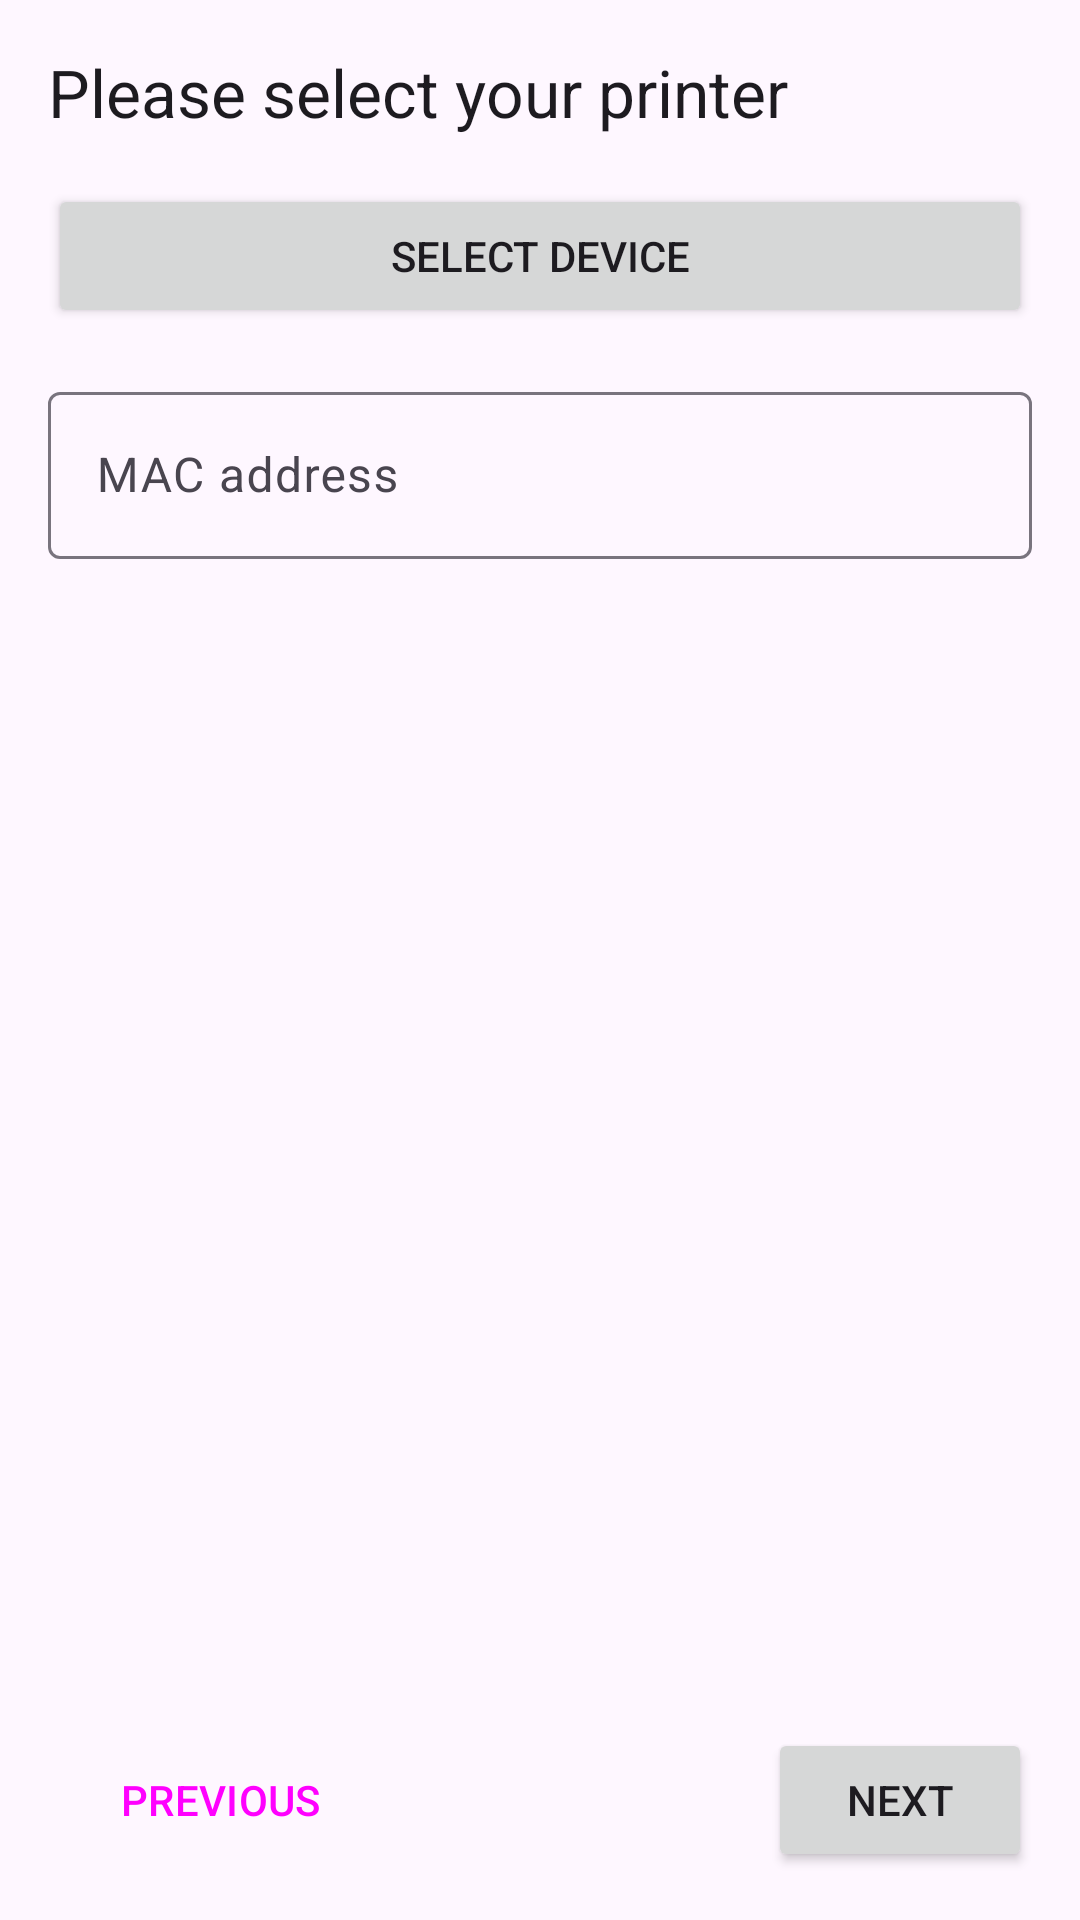

Produce the Android XML layout that renders to this screen, including the resource entries it uses.
<!-- AndroidManifest.xml: application theme AppTheme -->
<!-- res/layout/fragment_bluetooth_settings.xml -->
<?xml version="1.0" encoding="utf-8"?>
<androidx.constraintlayout.widget.ConstraintLayout xmlns:android="http://schemas.android.com/apk/res/android"
    xmlns:app="http://schemas.android.com/apk/res-auto"
    xmlns:tools="http://schemas.android.com/tools"
    android:id="@+id/root"
    android:layout_width="match_parent"
    android:layout_height="match_parent"
    android:orientation="vertical">

    <ScrollView
        android:id="@+id/scroll"
        android:layout_width="match_parent"
        android:layout_height="0dp"
        android:fadeScrollbars="false"
        app:layout_constraintBottom_toTopOf="@id/bottomNavBar"
        app:layout_constraintEnd_toEndOf="parent"
        app:layout_constraintStart_toStartOf="parent"
        app:layout_constraintTop_toTopOf="parent">

        <androidx.constraintlayout.widget.ConstraintLayout
            android:layout_width="match_parent"
            android:layout_height="wrap_content">

            <TextView
                android:id="@+id/textView5"
                android:layout_width="match_parent"
                android:layout_height="wrap_content"
                android:layout_marginStart="16dp"
                android:layout_marginTop="16dp"
                android:layout_marginEnd="16dp"
                android:text="@string/setup_bluetooth_settings"
                android:textAppearance="@style/TextAppearance.AppCompat.Large"
                app:layout_constraintEnd_toEndOf="parent"
                app:layout_constraintStart_toStartOf="parent"
                app:layout_constraintTop_toTopOf="parent" />

            <LinearLayout
                android:id="@+id/warningBluetoothOff"
                android:layout_width="match_parent"
                android:layout_height="wrap_content"
                android:layout_marginTop="16dp"
                android:background="@color/pretix_brand_orange"
                android:clipToPadding="false"
                android:foreground="?android:attr/activatedBackgroundIndicator"
                android:gravity="center_vertical"
                android:minHeight="?android:attr/listPreferredItemHeightSmall"
                android:paddingStart="16dp"
                android:paddingEnd="16dp"
                android:visibility="gone"
                tools:visibility="visible"
                app:layout_constraintTop_toBottomOf="@+id/textView5">


                <ImageView
                    android:id="@+id/warningBluetoothIcon"
                    android:layout_width="wrap_content"
                    android:layout_height="wrap_content"
                    android:layout_marginEnd="16dp"
                    android:layout_weight="0"
                    app:srcCompat="@drawable/ic_bluetooth_disabled_24dp" />

                <LinearLayout
                    android:layout_width="0dp"
                    android:layout_height="wrap_content"
                    android:layout_weight="1"
                    android:orientation="vertical"
                    android:paddingTop="16dp"
                    android:paddingBottom="16dp">

                    <TextView
                        android:id="@+id/warningBluetoothText"
                        android:layout_width="wrap_content"
                        android:layout_height="wrap_content"
                        android:text="@string/warning_bluetooth_disabled_title"
                        android:textAppearance="?android:attr/textAppearanceListItem" />

                    <TextView
                        android:id="@android:id/summary"
                        android:layout_width="wrap_content"
                        android:layout_height="wrap_content"
                        android:text="@string/warning_bluetooth_disabled_summary"
                        android:textColor="?android:attr/textColorSecondary" />
                </LinearLayout>

                <Button
                    android:id="@+id/btnBluetoothActivate"
                    android:layout_width="wrap_content"
                    android:layout_height="wrap_content"
                    android:gravity="end|center_vertical"
                    android:orientation="vertical"
                    android:layout_marginStart="16dp"
                    android:text="@string/warning_bluetooth_disabled_turn_on" />
            </LinearLayout>

            <Button
                android:id="@+id/btnAuto"
                android:layout_width="0dp"
                android:layout_height="wrap_content"
                android:layout_marginStart="16dp"
                android:layout_marginTop="16dp"
                android:layout_marginEnd="16dp"
                android:text="@string/setup_bluetooth_select"
                app:layout_constraintEnd_toEndOf="parent"
                app:layout_constraintStart_toStartOf="parent"
                app:layout_constraintTop_toBottomOf="@+id/warningBluetoothOff" />

            <com.google.android.material.textfield.TextInputLayout
                android:id="@+id/tilMAC"
                android:layout_width="0dp"
                android:layout_height="wrap_content"
                android:layout_marginStart="16dp"
                android:layout_marginTop="16dp"
                android:layout_marginEnd="16dp"
                app:layout_constraintEnd_toEndOf="parent"
                app:layout_constraintStart_toStartOf="parent"
                app:layout_constraintTop_toBottomOf="@+id/btnAuto">

                <com.google.android.material.textfield.TextInputEditText
                    android:id="@+id/teMAC"
                    android:layout_width="match_parent"
                    android:layout_height="wrap_content"
                    android:hint="@string/field_label_macaddress"
                    android:inputType="text" />
            </com.google.android.material.textfield.TextInputLayout>

        </androidx.constraintlayout.widget.ConstraintLayout>
    </ScrollView>

    <include
        layout="@layout/include_settings_buttons"
        android:id="@+id/bottomNavBar"
        android:layout_width="match_parent"
        android:layout_height="wrap_content"
        app:layout_constraintVertical_bias="1.0"
        app:layout_constraintBottom_toBottomOf="parent" />
</androidx.constraintlayout.widget.ConstraintLayout>
<!-- res/layout/include_settings_buttons.xml (included above) -->
<?xml version="1.0" encoding="utf-8"?>
<LinearLayout xmlns:android="http://schemas.android.com/apk/res/android"
    android:layout_width="match_parent"
    android:layout_height="wrap_content"
    android:paddingBottom="16dp"
    android:paddingStart="16dp"
    android:paddingEnd="16dp"
    android:orientation="horizontal">

    <Button
        style="@style/Widget.Material3.Button.OutlinedButton"
        android:id="@+id/btnPrev"
        android:layout_width="wrap_content"
        android:layout_height="wrap_content"
        android:text="@string/btn_prev"
        android:layout_gravity="start" />

    <View
        android:layout_width="0dp"
        android:layout_height="0dp"
        android:layout_weight="1" />

    <Button
        android:id="@+id/btnNext"
        android:layout_width="wrap_content"
        android:layout_height="wrap_content"
        android:text="@string/btn_next"
        android:layout_gravity="end" />
</LinearLayout>
<!-- resources referenced by this layout -->
<resources>
  <color name="pretix_brand_orange">#FFB419</color>
  <string name="btn_next">NEXT</string>
  <string name="btn_prev">PREVIOUS</string>
  <string name="field_label_macaddress">MAC address</string>
  <string name="setup_bluetooth_select">Select device</string>
  <string name="setup_bluetooth_settings">Please select your printer</string>
  <string name="warning_bluetooth_disabled_summary">Bluetooth must be active in order to communicate with printers</string>
  <string name="warning_bluetooth_disabled_title">Bluetooth is turned off on this device</string>
  <string name="warning_bluetooth_disabled_turn_on">Turn on</string>
  <style name="AppTheme" parent="Base.AppTheme" />
  <style name="Base.AppTheme" parent="Theme.Material3.Light.NoActionBar">
          <item name="colorPrimary">@color/pretix_brand_light</item>
          <item name="colorPrimaryDark">@color/pretix_brand_dark</item>
          <item name="colorAccent">@color/pretix_brand_green</item>
          <item name="logo">@drawable/ic_logo</item> 
          <item name="appBarLayoutStyle">@style/Widget.App.AppBarLayout</item>
          <item name="toolbarStyle">@style/Widget.App.Toolbar</item>
          <item name="preferenceTheme">@style/ThemeOverlay.App.Preference</item>
          
          <item name="textAppearanceListItemSecondary">@style/TextAppearance.AppCompat.Body1</item>
      </style>
  <color name="pretix_brand_light">#3B1C4A</color>
  <color name="pretix_brand_dark">#281333</color>
  <color name="pretix_brand_green">#5CB85C</color>
  <style name="Widget.App.AppBarLayout" parent="Widget.Material3.AppBarLayout">
          <item name="android:background">@color/pretix_brand_dark</item>
          <item name="liftOnScroll">false</item>
      </style>
  <style name="Widget.App.Toolbar" parent="Widget.Material3.Toolbar.Surface">
          <item name="materialThemeOverlay">@style/ThemeOverlay.App.Toolbar.Surface</item>
          <item name="android:textColorSecondary">@color/white</item>
      </style>
  <style name="ThemeOverlay.App.Preference" parent="PreferenceThemeOverlay">
          <item name="preferenceStyle">@style/ThemeOverlay.Preference.Material</item>
          <item name="preferenceCategoryStyle">@style/ThemeOverlay.Preference.Category.Material</item>
          <item name="editTextPreferenceStyle">@style/ThemeOverlay.Preference.DialogPreference.EditTextPreference.Material</item>
          <item name="dialogPreferenceStyle">@style/ThemeOverlay.Preference.DialogPreference.Material</item>
      </style>
  <style name="ThemeOverlay.App.Toolbar.Surface" parent="ThemeOverlay.Material3.Toolbar.Surface">
          <item name="colorSurface">@color/pretix_brand_light</item>
          <item name="colorOnSurface">@color/white</item>
          <item name="colorOnSurfaceVariant">@color/white</item>
          <item name="android:textColorSecondary">@color/white</item>
      </style>
  <color name="white">#FFFFFF</color>
  <style name="ThemeOverlay.Preference.Material" parent="Preference.Material">
          <item name="allowDividerAbove">false</item>
          <item name="allowDividerBelow">false</item>
          <item name="iconSpaceReserved">false</item>
      </style>
  <style name="ThemeOverlay.Preference.Category.Material" parent="Preference.Category.Material">
          <item name="allowDividerAbove">false</item>
          <item name="allowDividerBelow">false</item>
          <item name="iconSpaceReserved">false</item>
      </style>
  <style name="ThemeOverlay.Preference.DialogPreference.EditTextPreference.Material" parent="Preference.DialogPreference.EditTextPreference.Material">
          <item name="allowDividerAbove">false</item>
          <item name="allowDividerBelow">false</item>
          <item name="iconSpaceReserved">false</item>
      </style>
  <style name="ThemeOverlay.Preference.DialogPreference.Material" parent="Preference.DialogPreference.Material">
          <item name="allowDividerAbove">false</item>
          <item name="allowDividerBelow">false</item>
          <item name="iconSpaceReserved">false</item>
      </style>
</resources>
